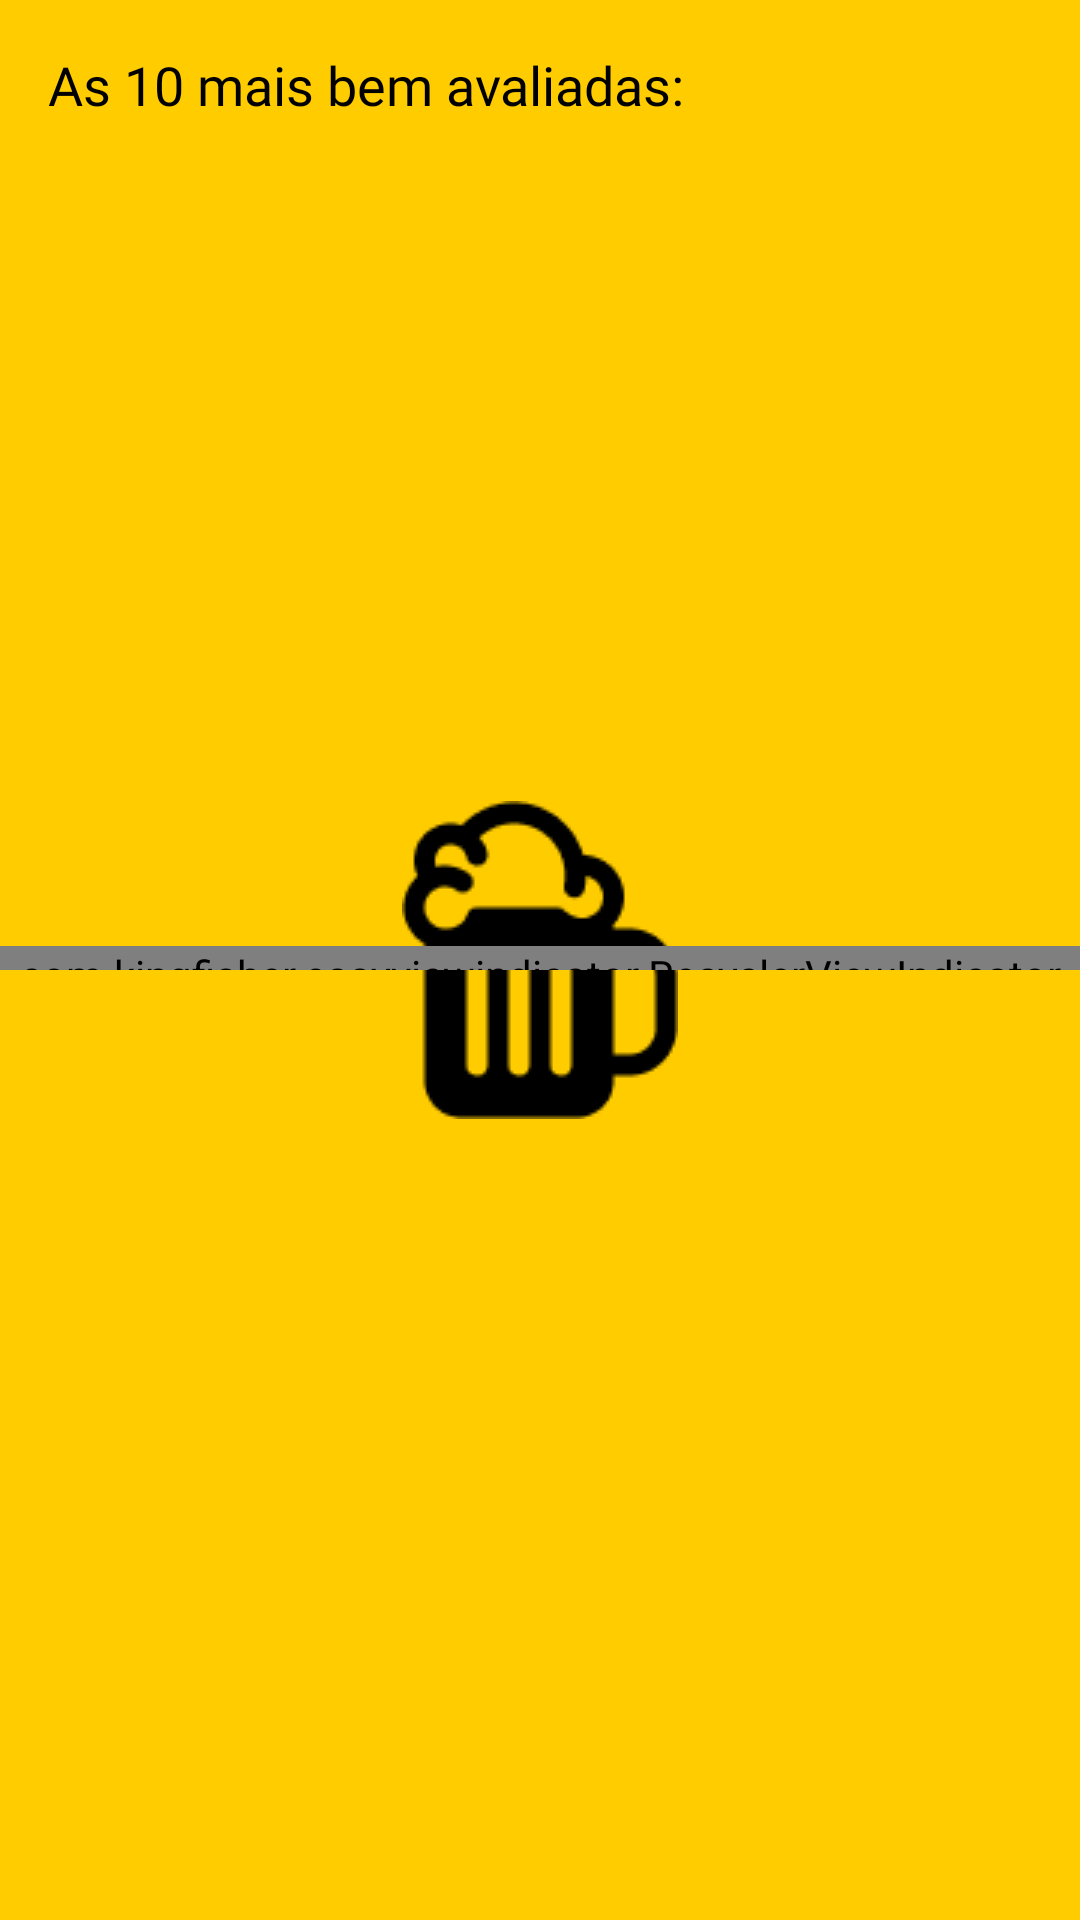

Android layout source for this screen:
<!-- AndroidManifest.xml: application theme Theme.BreweryBees.Splash -->
<!-- res/layout/fragment_top10.xml -->
<?xml version="1.0" encoding="utf-8"?>
<androidx.constraintlayout.widget.ConstraintLayout xmlns:android="http://schemas.android.com/apk/res/android"
    xmlns:app="http://schemas.android.com/apk/res-auto"
    xmlns:tools="http://schemas.android.com/tools"
    android:id="@+id/top10Frament"
    android:layout_width="match_parent"
    android:layout_height="match_parent"
    tools:context=".ui.main.Top10Fragment">

    <TextView
        android:id="@+id/top_title"
        android:layout_width="wrap_content"
        android:layout_height="wrap_content"
        android:layout_marginHorizontal="16dp"
        android:layout_marginTop="16dp"
        android:fontFamily="@font/quicksand_bold"
        android:text="@string/top_title"
        android:textColor="@color/black"
        android:textSize="18sp"
        app:layout_constraintEnd_toEndOf="parent"
        app:layout_constraintHorizontal_bias="0.0"
        app:layout_constraintStart_toStartOf="parent"
        app:layout_constraintTop_toTopOf="parent" />

    <androidx.recyclerview.widget.RecyclerView
        android:id="@+id/topRecyclerView"
        android:layout_width="wrap_content"
        android:layout_height="235dp"
        android:layout_marginStart="10dp"
        android:layout_marginTop="20dp"
        android:orientation="horizontal"
        app:layoutManager="androidx.recyclerview.widget.LinearLayoutManager"
        app:layout_constraintEnd_toEndOf="parent"
        app:layout_constraintStart_toStartOf="parent"
        app:layout_constraintTop_toBottomOf="@id/top_title"
        tools:listitem="@layout/top_item" />

    <com.kingfisher.easyviewindicator.RecyclerViewIndicator
        android:id="@+id/recyclerViewIndicator"
        android:layout_width="match_parent"
        android:layout_marginTop="20dp"
        android:layout_height="8dp"
        app:avi_animation_enable="false"
        app:avi_drawable="@drawable/black_radius"
        app:avi_drawable_unselected="@drawable/gray_radius"
        app:avi_height="8dp"
        app:avi_margin="8dp"
        app:avi_width="8dp"
        app:layout_constraintTop_toBottomOf="@+id/topRecyclerView">

    </com.kingfisher.easyviewindicator.RecyclerViewIndicator>

</androidx.constraintlayout.widget.ConstraintLayout>
<!-- res/layout/top_item.xml (included above) -->
<?xml version="1.0" encoding="utf-8"?>
<com.google.android.material.card.MaterialCardView xmlns:android="http://schemas.android.com/apk/res/android"
    xmlns:app="http://schemas.android.com/apk/res-auto"
    xmlns:tools="http://schemas.android.com/tools"
    android:layout_width="140dp"
    android:layout_height="234dp"
    android:layout_marginLeft="6dp"
    android:layout_marginRight="6dp"
    android:background="@color/white"
    tools:showIn="@layout/activity_main"
    >


    <androidx.constraintlayout.widget.ConstraintLayout
        android:id="@+id/top_item"
        android:layout_width="match_parent"
        android:layout_height="match_parent">

        <ImageView
            android:id="@+id/top_item_logo"
            android:layout_width="0dp"
            android:layout_height="120dp"
            app:layout_constraintEnd_toEndOf="@id/top_item"
            app:layout_constraintStart_toStartOf="@id/top_item"
            app:layout_constraintTop_toTopOf="@id/top_item"
            app:srcCompat="@color/black"
            android:alpha="0.3"
            android:contentDescription="@string/logo_brewery" />

        <TextView
            android:id="@+id/top_item_name"
            android:layout_width="0dp"
            android:layout_height="24dp"
            android:layout_marginTop="8dp"
            android:layout_marginStart="8dp"
            android:fontFamily="@font/quicksand_bold"
            android:text="@string/top_item_title"
            android:textColor="@color/black"
            android:textSize="16sp"
            app:layout_constraintEnd_toEndOf="@id/top_item"
            app:layout_constraintHorizontal_bias="0.0"
            app:layout_constraintStart_toStartOf="@id/top_item"
            app:layout_constraintTop_toBottomOf="@id/top_item_logo" />

        <ImageView
            android:id="@+id/top_item_star"
            android:layout_width="wrap_content"
            android:layout_height="wrap_content"
            android:layout_marginTop="4dp"
            app:layout_constraintStart_toStartOf="@id/top_item_name"
            app:layout_constraintTop_toBottomOf="@id/top_item_name"
            app:srcCompat="@drawable/ic_star" />

        <TextView
            android:id="@+id/top_item_rating"
            android:layout_width="wrap_content"
            android:layout_height="wrap_content"
            android:layout_marginStart="6dp"
            android:fontFamily="@font/quicksand_regular"
            android:text="@string/rating"
            android:textColor="@color/black"
            android:textSize="14sp"
            app:layout_constraintBottom_toBottomOf="@id/top_item_star"
            app:layout_constraintStart_toEndOf="@id/top_item_star"
            app:layout_constraintTop_toTopOf="@id/top_item_star" />

        <TextView
            android:id="@+id/top_item_type"
            android:layout_width="wrap_content"
            android:layout_height="wrap_content"
            android:layout_marginTop="12dp"
            android:fontFamily="@font/quicksand_regular"
            android:text="@string/type"
            android:textColor="@color/black"
            android:textSize="14sp"
            app:layout_constraintEnd_toEndOf="@id/top_item"
            app:layout_constraintHorizontal_bias="0.0"
            app:layout_constraintStart_toStartOf="@id/top_item_star"
            app:layout_constraintTop_toBottomOf="@id/top_item_star" />

        <TextView
            android:id="@+id/top_item_distance"
            android:layout_width="wrap_content"
            android:layout_height="wrap_content"
            android:text="@string/km"
            android:fontFamily="@font/quicksand_regular"
            android:textSize="14sp"
            android:textColor="@color/black"
            android:layout_marginTop="12dp"
            android:layout_marginBottom="12dp"
            app:layout_constraintBottom_toBottomOf="@id/top_item"
            app:layout_constraintEnd_toEndOf="@id/top_item"
            app:layout_constraintHorizontal_bias="0.01"
            app:layout_constraintStart_toStartOf="@id/top_item_type"
            app:layout_constraintTop_toBottomOf="@id/top_item_type" />
    </androidx.constraintlayout.widget.ConstraintLayout>
</com.google.android.material.card.MaterialCardView>
<!-- res/layout/activity_main.xml (included above) -->
<?xml version="1.0" encoding="utf-8"?>
<androidx.constraintlayout.widget.ConstraintLayout xmlns:android="http://schemas.android.com/apk/res/android"
    xmlns:app="http://schemas.android.com/apk/res-auto"
    xmlns:tools="http://schemas.android.com/tools"
    android:layout_width="match_parent"
    android:layout_height="match_parent"
    tools:context=".ui.MainActivity"
    android:background="@color/background"
    >

    <com.google.android.material.appbar.MaterialToolbar
        android:id="@+id/my_toolbar"
        android:layout_width="0dp"
        app:liftOnScroll="true"
        android:layout_height="56dp"
        android:background="@color/black"
        android:minHeight="?attr/actionBarSize"
        android:theme="?attr/actionBarTheme"
        app:contentInsetEndWithActions="0dp"
        app:contentInsetStartWithNavigation="0dp"
        app:layout_constraintEnd_toEndOf="parent"
        app:layout_constraintStart_toStartOf="parent"
        app:layout_constraintTop_toTopOf="parent"
        app:navigationIcon="@drawable/ion_beer"
        app:title="@string/app_name"
        app:menu="@menu/menutoolbar"
        />



    <ImageView
        android:id="@+id/vetorBackground"
        android:layout_width="match_parent"
        android:layout_height="wrap_content"
        android:contentDescription="@string/none"
        android:scaleType="fitXY"
        android:src="@drawable/vector"
        app:layout_constraintTop_toBottomOf="@+id/my_toolbar" />

    <TextView
        android:id="@+id/textWelcome"
        android:layout_width="wrap_content"
        android:layout_height="wrap_content"
        android:layout_marginStart="16dp"
        android:layout_marginTop="10dp"
        android:fontFamily="@font/quicksand_bold"
        android:text="@string/welcome"
        android:textColor="@color/black"
        android:textSize="20sp"
        app:layout_constraintStart_toStartOf="parent"
        app:layout_constraintTop_toBottomOf="@+id/my_toolbar" />

    <TextView
        android:id="@+id/textPubs"
        android:layout_width="wrap_content"
        android:layout_height="wrap_content"
        android:layout_marginTop="8dp"
        android:fontFamily="@font/quicksand_bold"
        android:text="@string/pubs"
        android:textColor="@color/black"
        android:textSize="20sp"
        app:layout_constraintStart_toStartOf="@+id/textWelcome"
        app:layout_constraintTop_toBottomOf="@+id/textWelcome" />

    <androidx.appcompat.widget.SearchView
        android:id="@+id/searchBar"
        android:layout_width="match_parent"
        android:layout_height="48dp"
        android:layout_marginVertical="90dp"
        android:layout_marginStart="16dp"
        android:layout_marginTop="12dp"
        android:layout_marginEnd="16dp"
        android:background="@drawable/shape"
        android:backgroundTint="@color/white"
        app:iconifiedByDefault="false"
        android:queryBackground="@android:color/transparent"
        app:queryHint="@string/search"
        app:layout_constraintStart_toStartOf="parent"
        android:imeOptions="actionSearch"
        app:layout_constraintTop_toBottomOf="@+id/my_toolbar" />

    <Button
        android:id="@+id/button"
        android:layout_width="wrap_content"
        android:layout_height="wrap_content"
        android:layout_marginStart="16dp"
        android:background="@android:color/transparent"
        android:drawableLeft="@drawable/gps"
        android:textColor="@color/black"
        android:drawablePadding="10dp"
        android:fontFamily="@font/quicksand_bold"
        android:text="@string/GPS"
        android:textAllCaps="false"
        android:textSize="16sp"
        app:layout_constraintStart_toStartOf="parent"
        app:layout_constraintTop_toBottomOf="@id/searchBar"
        tools:layout_editor_absoluteX="31dp"
        tools:layout_editor_absoluteY="218dp" />

    <androidx.fragment.app.FragmentContainerView
        android:id="@+id/mainFragment"
        android:layout_width="match_parent"
        android:layout_height="0dp"
        app:layout_constraintTop_toBottomOf="@id/vetorBackground"
        app:layout_constraintBottom_toBottomOf="parent"
        android:name="com.ciandt.breweryees.ui.main.TopTenFragment"
        />

</androidx.constraintlayout.widget.ConstraintLayout>
<!-- resources referenced by this layout -->
<resources>
  <color name="background">#F2F2F7</color>
  <color name="black">#FF000000</color>
  <color name="white">#FFFFFFFF</color>
  <!-- drawable black_radius (drawable-v24) -->
  <?xml version="1.0" encoding="utf-8"?>
  <shape xmlns:android="http://schemas.android.com/apk/res/android"
         android:shape="oval">
      <solid
          android:color="@color/black"/>
  </shape>
  <!-- drawable ic_star (drawable) -->
  <vector xmlns:android="http://schemas.android.com/apk/res/android"
      android:width="14dp"
      android:height="14dp"
      android:viewportWidth="14"
      android:viewportHeight="14">
    <path
        android:pathData="M2.6861,13.8789C2.9446,14.09 3.2724,14.0175 3.6632,13.7206L6.9981,11.1546L10.3392,13.7206C10.73,14.0175 11.0515,14.09 11.3163,13.8789C11.5748,13.6744 11.6315,13.338 11.4739,12.8631L10.1564,8.7535L13.5227,6.227C13.9136,5.9368 14.0712,5.6268 13.9703,5.3035C13.8694,4.9803 13.5731,4.822 13.0877,4.8286L8.9586,4.8616L7.7041,0.7322C7.5528,0.2507 7.3259,0 6.9981,0C6.6765,0 6.4496,0.2507 6.2983,0.7322L5.0438,4.8616L0.9147,4.8286C0.4293,4.822 0.133,4.9803 0.0321,5.3035C-0.075,5.6268 0.0889,5.9368 0.4797,6.227L3.8461,8.7535L2.5285,12.8631C2.3709,13.338 2.4276,13.6744 2.6861,13.8789Z"
        android:fillColor="#FFD60A"/>
  </vector>
  <!-- drawable shape (drawable) -->
  <?xml version="1.0" encoding="utf-8"?>
  <shape xmlns:android="http://schemas.android.com/apk/res/android"
      android:shape="rectangle">
  
      <corners android:radius="8dp"/>
  
      <stroke
          android:color="#CCCC"
          android:width="4dp"
          />
  
  
  </shape>
  <!-- drawable vector (drawable) -->
  <vector xmlns:android="http://schemas.android.com/apk/res/android"
      android:width="360dp"
      android:height="200dp"
      android:viewportWidth="360"
      android:viewportHeight="200">
    <path
        android:pathData="M360,0H0V14.241V162.641C24.276,207.258 95.623,199.48 179.859,199.48C264.424,199.48 335.999,207.006 360,162.118V17.465V0Z"
        android:fillColor="#FFCC00"
        android:fillType="evenOdd"/>
  </vector>
  <string name="GPS">Utilizar meu local</string>
  <string name="app_name">Breweryees</string>
  <string name="km">0,9km</string>
  <string name="logo_brewery">logo da cervejaria</string>
  <string name="none" />
  <string name="pubs">Encontre as melhores cervejarias</string>
  <string name="rating">5.0</string>
  <string name="search">Buscar cervejaria por cidade</string>
  <string name="top_item_title">Cervejaria A</string>
  <string name="top_title">As 10 mais bem avaliadas:</string>
  <string name="type">Tipo</string>
  <string name="welcome">Bem-vindo(a)!</string>
  <style name="Theme.BreweryBees.Splash">
          <item name="android:statusBarColor">@color/yellow_bees</item>
          <item name="android:windowBackground">@drawable/splash_bg</item>
      </style>
  <color name="yellow_bees">#FFCC00</color>
  <!-- drawable splash_bg (drawable) -->
  <?xml version="1.0" encoding="utf-8"?>
  <layer-list xmlns:android="http://schemas.android.com/apk/res/android">
      <item android:drawable="@color/yellow_bees"/>
      <item>
          <bitmap
              android:gravity="center"
              android:src="@drawable/copo_cerveja"/>
      </item>
  </layer-list>
</resources>
